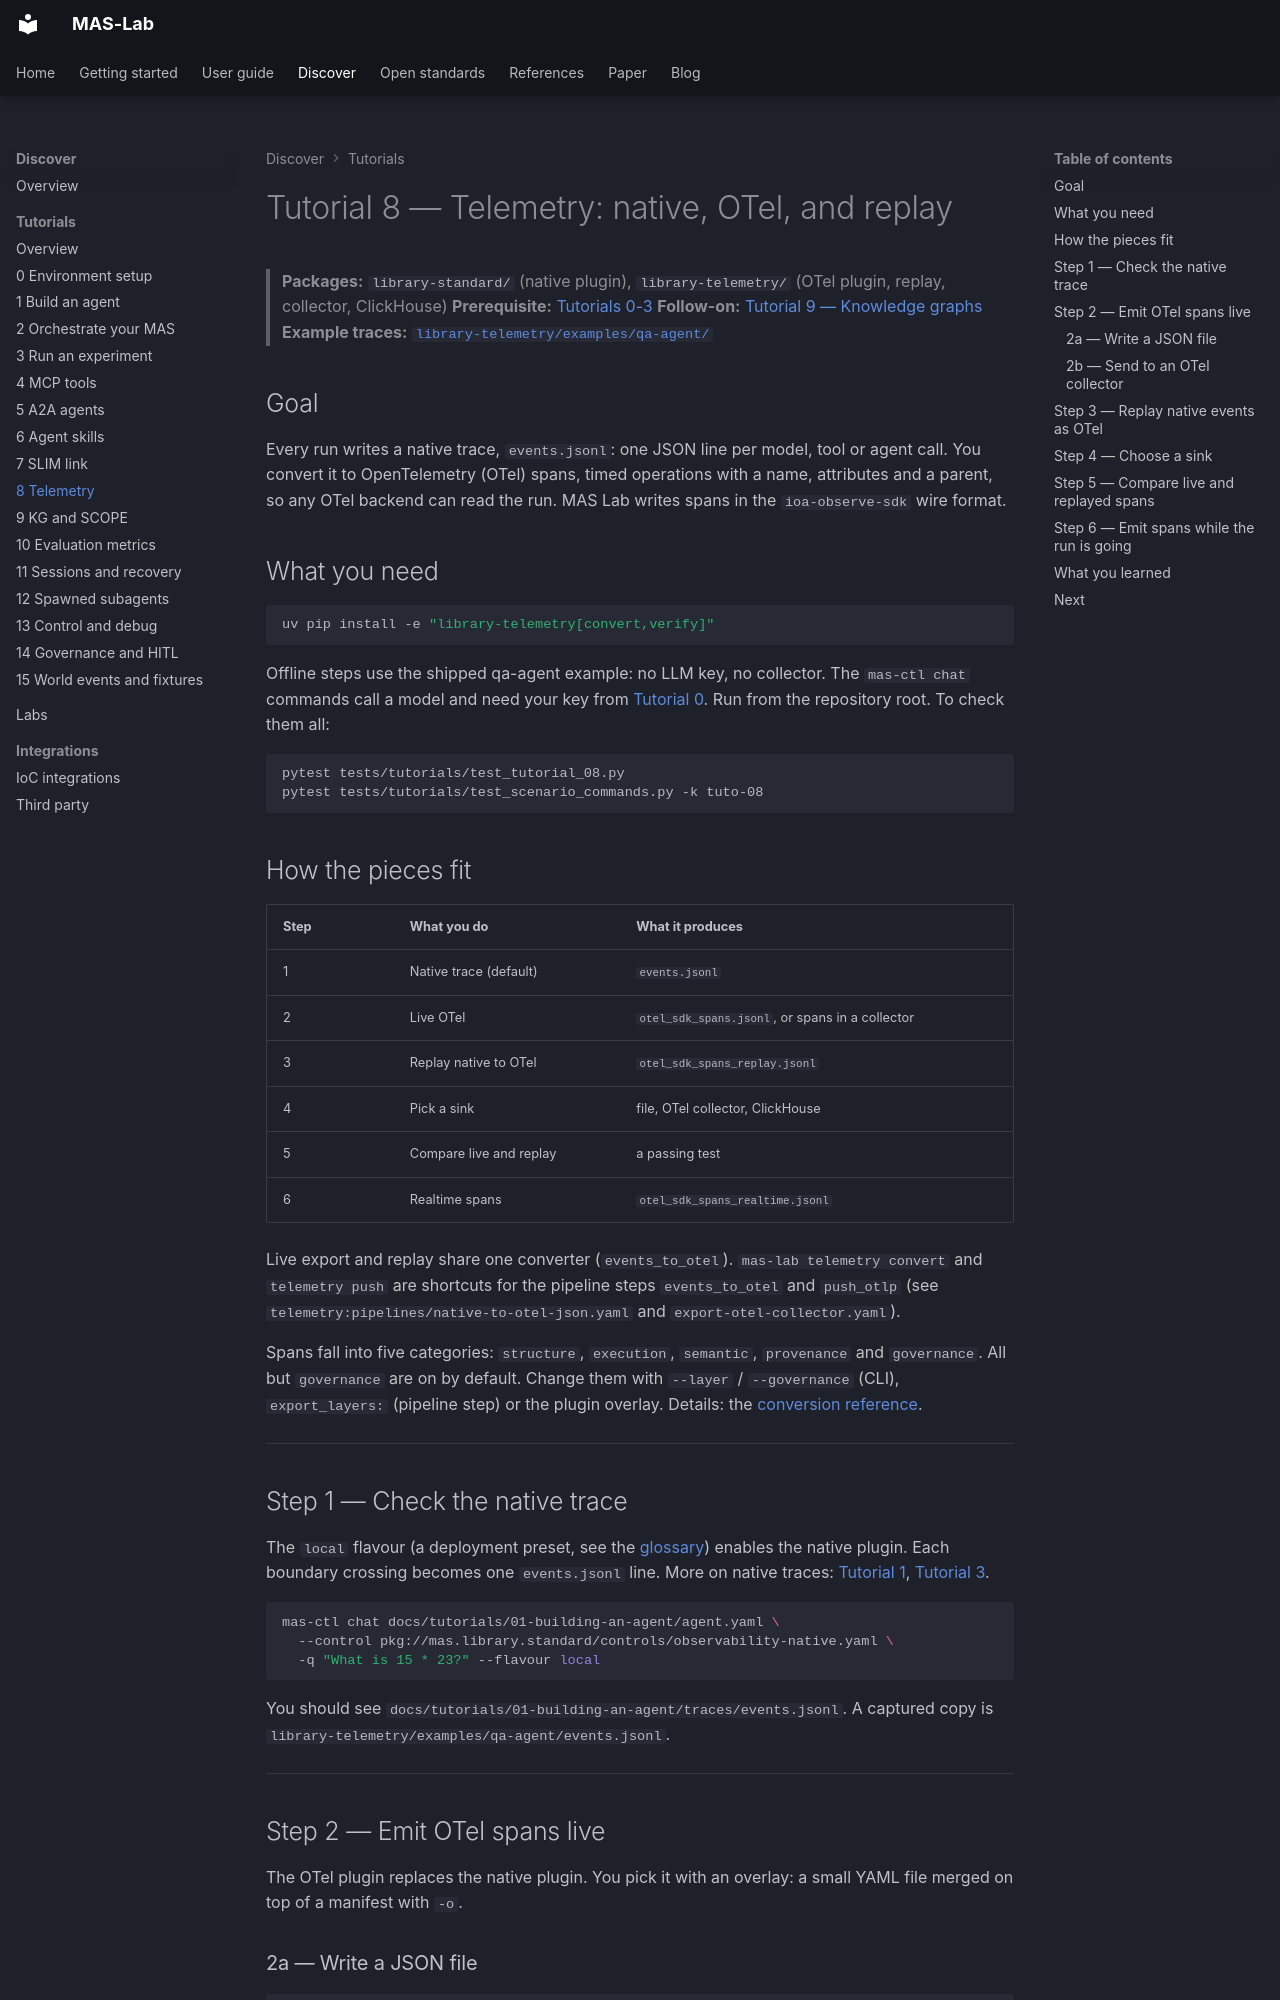

repository: ioc-project/mas-lab · page: tutorials/08-telemetry/index.html · generator: mkdocs

<!--
  Copyright (c) 2026 Cisco Systems, Inc. and its affiliates
  SPDX-License-Identifier: Apache-2.0
-->
# Tutorial 8 — Telemetry: native, OTel, and replay

> **Packages:** `library-standard/` (native plugin), `library-telemetry/`
> (OTel plugin, replay, collector, ClickHouse)
> **Prerequisite:** [Tutorials 0-3](../03-experiments-and-analysis/README.md)
> **Follow-on:** [Tutorial 9 — Knowledge graphs](../09-kg-scope/README.md)
> **Example traces:** [`library-telemetry/examples/qa-agent/`](https://github.com/ioc-project/mas-lab/tree/main/library-telemetry/examples/qa-agent)

## Goal

Every run writes a native trace, `events.jsonl`: one JSON line per model,
tool or agent call. You convert it to OpenTelemetry (OTel) spans, timed
operations with a name, attributes and a parent, so any OTel backend can read
the run. MAS Lab writes spans in the `ioa-observe-sdk` wire format.

## What you need

```bash
uv pip install -e "library-telemetry[convert,verify]"
```

Offline steps use the shipped qa-agent example: no LLM key, no collector. The
`mas-ctl chat` commands call a model and need your key from
[Tutorial 0](../00-environment-setup/README.md). Run from the repository root. To check them all:

```bash
pytest tests/tutorials/test_tutorial_08.py
pytest tests/tutorials/test_scenario_commands.py -k tuto-08
```

## How the pieces fit

| Step | What you do | What it produces |
| --- | --- | --- |
| 1 | Native trace (default) | `events.jsonl` |
| 2 | Live OTel | `otel_sdk_spans.jsonl`, or spans in a collector |
| 3 | Replay native to OTel | `otel_sdk_spans_replay.jsonl` |
| 4 | Pick a sink | file, OTel collector, ClickHouse |
| 5 | Compare live and replay | a passing test |
| 6 | Realtime spans | `otel_sdk_spans_realtime.jsonl` |

Live export and replay share one converter (`events_to_otel`).
`mas-lab telemetry convert` and `telemetry push` are shortcuts for the
pipeline steps `events_to_otel` and `push_otlp` (see
`telemetry:pipelines/native-to-otel-json.yaml` and `export-otel-collector.yaml`).

Spans fall into five categories: `structure`, `execution`, `semantic`,
`provenance` and `governance`. All but `governance` are on by default. Change
them with `--layer` / `--governance` (CLI), `export_layers:` (pipeline step)
or the plugin overlay. Details: the
[conversion reference](https://github.com/ioc-project/mas-lab/blob/main/library-telemetry/docs/conversion.md).

---

## Step 1 — Check the native trace

The `local` flavour (a deployment preset, see the [glossary](../../glossary.md))
enables the native plugin. Each boundary crossing becomes one `events.jsonl`
line. More on native traces: [Tutorial 1](../01-building-an-agent/README.md#step-7-inspecting-the-trace),
[Tutorial 3](../03-experiments-and-analysis/README.md#where-traces-are-stored).

```bash
mas-ctl chat docs/tutorials/01-building-an-agent/agent.yaml \
  --control pkg://mas.library.standard/controls/observability-native.yaml \
  -q "What is 15 * 23?" --flavour local
```

You should see `docs/tutorials/01-building-an-agent/traces/events.jsonl`. A
captured copy is `library-telemetry/examples/qa-agent/events.jsonl`.

---
